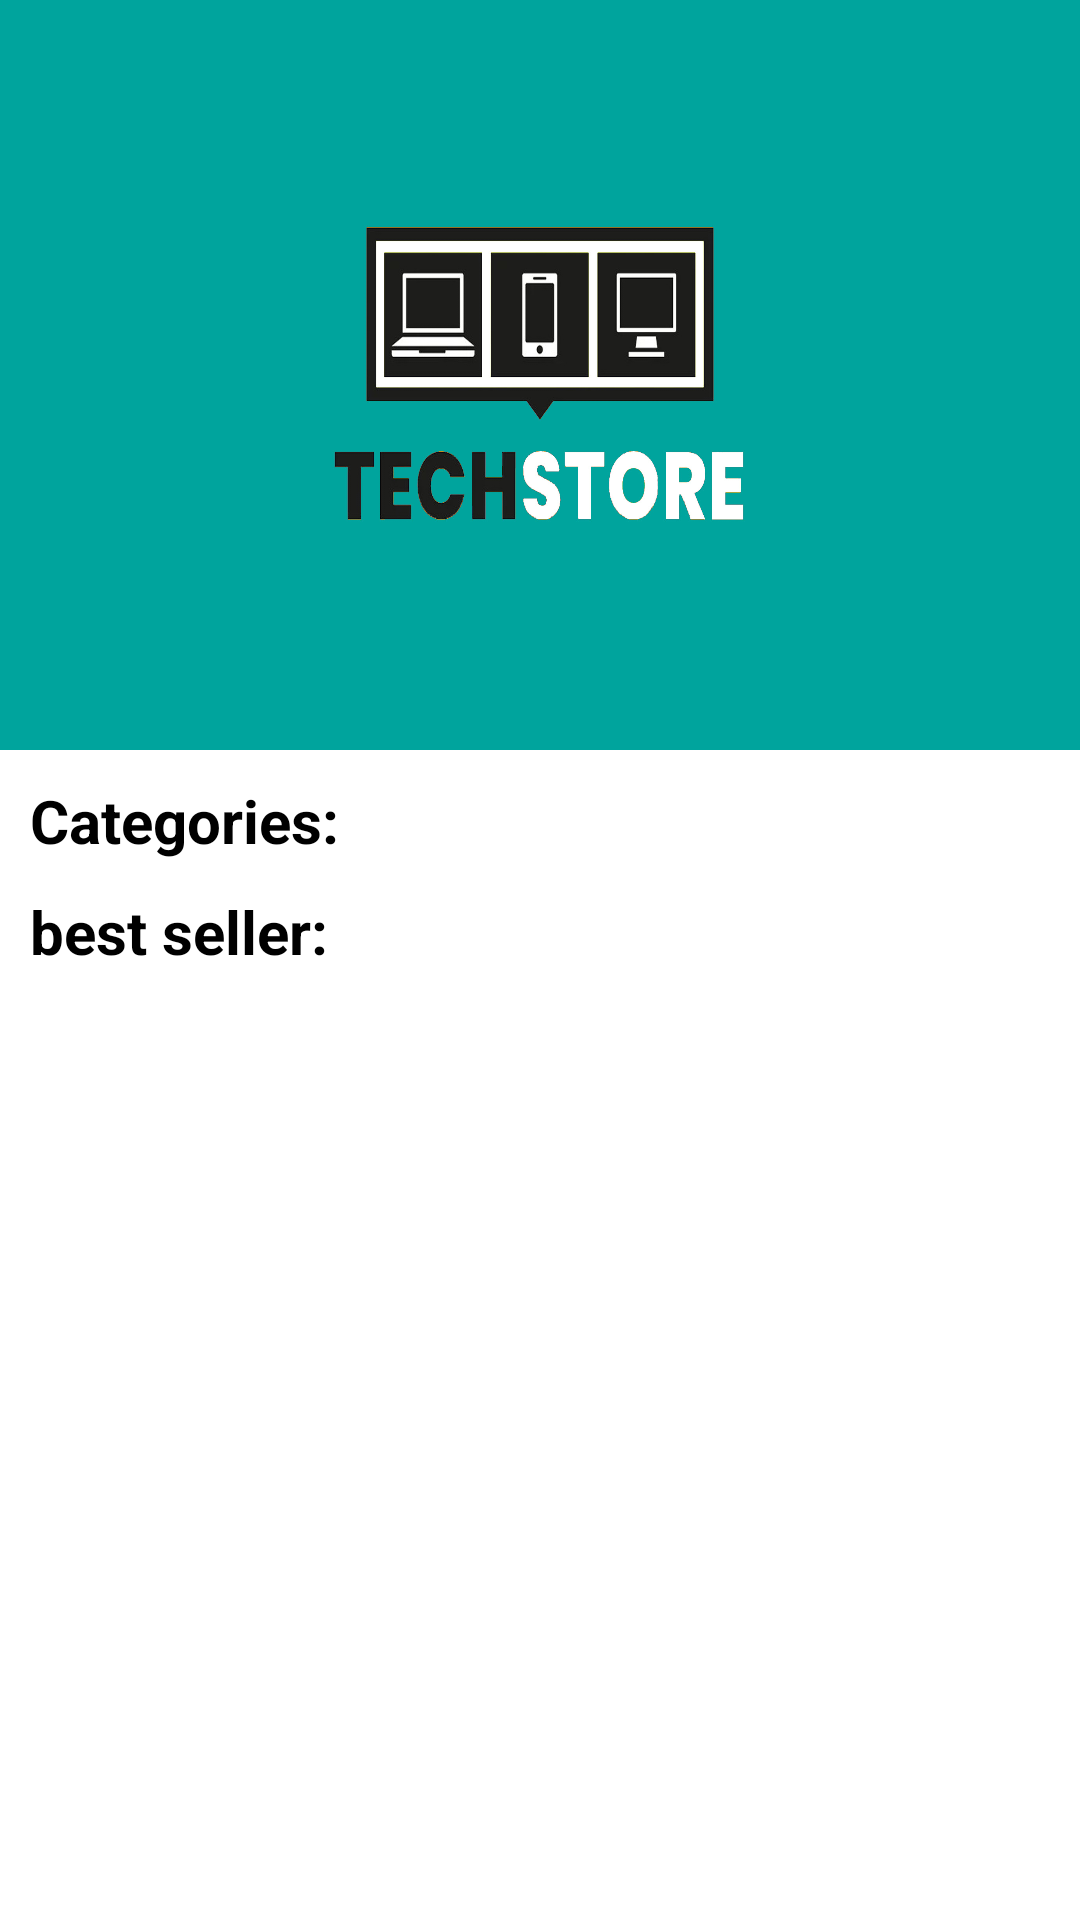

Layout XML and referenced resources for this Android screen:
<!-- AndroidManifest.xml: application theme Theme.TechStore -->
<!-- res/layout/fragment_home.xml -->
<?xml version="1.0" encoding="utf-8"?>
<FrameLayout xmlns:android="http://schemas.android.com/apk/res/android"
    xmlns:app="http://schemas.android.com/apk/res-auto"
    xmlns:tools="http://schemas.android.com/tools"
    android:layout_width="match_parent"
    android:layout_height="match_parent"
    tools:context=".ui.Store.Fragments.HomeFragment">

    <LinearLayout
        android:layout_width="match_parent"
        android:layout_height="match_parent"
        android:orientation="vertical">

        <ImageView
            android:id="@+id/imageView"
            android:layout_width="match_parent"
            android:layout_height="250dp"
            android:background="@color/main_color"
            android:src="@drawable/store1" />

        <ScrollView
            android:layout_width="match_parent"
            android:layout_height="match_parent">

            <LinearLayout
                android:layout_width="match_parent"
                android:layout_height="wrap_content"
                android:orientation="vertical">

                <TextView
                    android:id="@+id/textView10"
                    android:layout_width="match_parent"
                    android:layout_height="wrap_content"
                    android:layout_marginStart="10dp"
                    android:layout_marginLeft="10dp"
                    android:layout_marginTop="10dp"
                    android:layout_marginEnd="10dp"
                    android:layout_marginRight="10dp"
                    android:text="Categories:"
                    android:textSize="20sp"
                    android:textStyle="bold" />

                <HorizontalScrollView
                    android:layout_width="match_parent"
                    android:layout_height="wrap_content"
                    android:layout_weight="1">

                    <LinearLayout
                        android:layout_width="match_parent"
                        android:layout_height="match_parent"
                        android:orientation="horizontal">

                        <androidx.recyclerview.widget.RecyclerView
                            android:id="@+id/recycler_view"
                            android:layout_width="wrap_content"
                            android:layout_height="match_parent"
                            android:orientation="horizontal"
                            tools:listitem="@layout/items" />
                    </LinearLayout>
                </HorizontalScrollView>

                <TextView
                    android:id="@+id/textView11"
                    android:layout_width="match_parent"
                    android:layout_height="wrap_content"
                    android:layout_marginStart="10dp"
                    android:layout_marginLeft="10dp"
                    android:layout_marginTop="10dp"
                    android:layout_marginEnd="10dp"
                    android:layout_marginRight="10dp"
                    android:text="best seller:"
                    android:textSize="20sp"
                    android:textStyle="bold" />

                <HorizontalScrollView
                    android:layout_width="match_parent"
                    android:layout_height="wrap_content"
                    android:layout_weight="1">
                    <LinearLayout
                        android:layout_width="match_parent"
                        android:layout_height="match_parent"
                        android:orientation="horizontal">

                        <androidx.recyclerview.widget.RecyclerView
                            android:id="@+id/recycler_view1"
                            android:layout_width="wrap_content"
                            android:layout_height="match_parent"
                            android:orientation="horizontal"
                            tools:listitem="@layout/items" />
                    </LinearLayout>
                </HorizontalScrollView>

            </LinearLayout>
        </ScrollView>

    </LinearLayout>
</FrameLayout>
<!-- res/layout/items.xml (included above) -->
<LinearLayout xmlns:android="http://schemas.android.com/apk/res/android"
    xmlns:app="http://schemas.android.com/apk/res-auto"
    xmlns:tools="http://schemas.android.com/tools"
    android:layout_width="match_parent"
    android:layout_height="wrap_content"
    android:layout_margin="5dp"
    android:orientation="vertical">


    <ImageView
        android:id="@+id/product_image"
        android:layout_width="150dp"
        android:layout_height="150dp"
        android:layout_gravity="center"
        android:background="@color/main_color" />

    <TextView
        android:id="@+id/item_name"
        android:layout_width="wrap_content"
        android:layout_height="wrap_content"
        android:layout_gravity="center"
        android:layout_marginTop="2.5dp"
        android:textColor="@color/main_color" />


</LinearLayout>
<!-- resources referenced by this layout -->
<resources>
  <color name="main_color">#00A49D</color>
  <!-- drawable store1: jpg bitmap (drawable, 177919 bytes) -->
  <style name="Theme.TechStore" parent="Theme.MaterialComponents.DayNight.DarkActionBar">
          
          <item name="colorPrimary">#00A49D</item>
          <item name="colorPrimaryVariant">#086561</item>
          <item name="colorOnPrimary">@color/white</item>
          
          <item name="colorSecondary">#00A49D</item>
          <item name="colorSecondaryVariant">@color/white</item>
          <item name="colorOnSecondary">@color/black</item>
          
          <item name="android:statusBarColor" tools:targetApi="l">?attr/colorPrimaryVariant</item>
          
      </style>
  <color name="white">#FFFFFFFF</color>
  <color name="black">#FF000000</color>
</resources>
